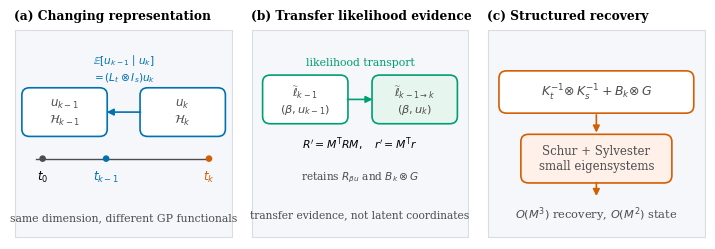

This figure's Python source:
"""Create the ICLR overview diagram as a vector PDF."""

from __future__ import annotations

import matplotlib.pyplot as plt
from matplotlib.patches import FancyArrowPatch, FancyBboxPatch, Rectangle


BLUE = "#0072B2"
GREEN = "#009E73"
ORANGE = "#D55E00"
GRAY = "#4D4D4D"
LIGHT = "#F5F7FA"


def rounded(ax, xy, width, height, text, edge, face="white", fontsize=8.5):
    patch = FancyBboxPatch(
        xy,
        width,
        height,
        boxstyle="round,pad=0.025,rounding_size=0.035",
        linewidth=1.2,
        edgecolor=edge,
        facecolor=face,
    )
    ax.add_patch(patch)
    ax.text(
        xy[0] + width / 2,
        xy[1] + height / 2,
        text,
        ha="center",
        va="center",
        fontsize=fontsize,
        color=GRAY,
    )
    return patch


def arrow(ax, start, end, color=GRAY, style="-|>"):
    ax.add_patch(
        FancyArrowPatch(
            start,
            end,
            arrowstyle=style,
            mutation_scale=10,
            linewidth=1.2,
            color=color,
            shrinkA=2,
            shrinkB=2,
        )
    )


def main():
    plt.rcParams.update(
        {
            "font.family": "serif",
            "font.size": 8.5,
            "axes.titlesize": 9.5,
            "pdf.fonttype": 42,
            "ps.fonttype": 42,
        }
    )
    fig, axes = plt.subplots(1, 3, figsize=(7.0, 2.35))
    for ax in axes:
        ax.set_xlim(0, 1)
        ax.set_ylim(0, 1)
        ax.axis("off")
        ax.add_patch(Rectangle((0.005, 0.01), 0.99, 0.98, facecolor=LIGHT, edgecolor="#D9DDE3", linewidth=0.8))

    ax = axes[0]
    ax.set_title("(a) Changing representation", loc="left", fontweight="bold", fontsize=8.8)
    rounded(ax, (0.06, 0.51), 0.34, 0.18, "$u_{k-1}$\n$\\mathcal{H}_{k-1}$", BLUE, "white")
    rounded(ax, (0.60, 0.51), 0.34, 0.18, "$u_k$\n$\\mathcal{H}_k$", BLUE, "white")
    arrow(ax, (0.59, 0.60), (0.41, 0.60), BLUE)
    ax.text(
        0.50,
        0.83,
        r"$\mathbb{E}[u_{k-1}\mid u_k]$",
        ha="center",
        color=BLUE,
        fontsize=7.6,
    )
    ax.text(0.50, 0.75, r"$=(L_t\otimes I_s)u_k$", ha="center", color=BLUE, fontsize=7.6)
    ax.plot([0.10, 0.88], [0.38, 0.38], color=GRAY, linewidth=1.0)
    ax.scatter([0.13, 0.42, 0.89], [0.38] * 3, s=14, color=[GRAY, BLUE, ORANGE], zorder=3)
    ax.text(0.13, 0.28, r"$t_0$", ha="center")
    ax.text(0.42, 0.28, r"$t_{k-1}$", ha="center", color=BLUE)
    ax.text(0.89, 0.28, r"$t_k$", ha="center", color=ORANGE)
    ax.text(0.50, 0.09, "same dimension, different GP functionals", ha="center", fontsize=7.8, color=GRAY)

    ax = axes[1]
    ax.set_title("(b) Transfer likelihood evidence", loc="left", fontweight="bold", fontsize=8.8)
    rounded(
        ax,
        (0.08, 0.57),
        0.34,
        0.18,
        r"$\widetilde{\ell}_{k-1}$" + "\n" + r"$(\beta,u_{k-1})$",
        GREEN,
        "white",
        8.2,
    )
    rounded(
        ax,
        (0.58, 0.57),
        0.34,
        0.18,
        r"$\widetilde{\ell}_{k-1\to k}$" + "\n" + r"$(\beta,u_k)$",
        GREEN,
        "#E7F5EF",
        8.2,
    )
    arrow(ax, (0.43, 0.66), (0.57, 0.66), GREEN)
    ax.text(0.50, 0.82, "likelihood transport", ha="center", color=GREEN, fontsize=7.8)
    ax.text(0.50, 0.43, r"$R' = M^{\mathrm{T}}RM,\quad r'=M^{\mathrm{T}}r$", ha="center", fontsize=7.8)
    ax.text(0.50, 0.28, r"retains $R_{\beta u}$ and $B_k\otimes G$", ha="center", fontsize=7.6, color=GRAY)
    ax.text(0.50, 0.10, "transfer evidence, not latent coordinates", ha="center", fontsize=7.7, color=GRAY)

    ax = axes[2]
    ax.set_title("(c) Structured recovery", loc="left", fontweight="bold", fontsize=8.8)
    rounded(
        ax,
        (0.08, 0.62),
        0.84,
        0.15,
        r"$K_t^{-1}\!\otimes K_s^{-1}+B_k\!\otimes G$",
        ORANGE,
        "white",
        9,
    )
    arrow(ax, (0.50, 0.60), (0.50, 0.49), ORANGE)
    rounded(ax, (0.18, 0.29), 0.64, 0.18, "Schur + Sylvester\nsmall eigensystems", ORANGE, "#FFF1EA")
    arrow(ax, (0.50, 0.28), (0.50, 0.19), ORANGE)
    ax.text(0.50, 0.10, r"$O(M^3)$ recovery, $O(M^2)$ state", ha="center", fontsize=8.2, color=GRAY)

    fig.subplots_adjust(left=0.006, right=0.994, bottom=0.02, top=0.92, wspace=0.08)
    fig.savefig("bounded_state_overview.pdf", bbox_inches="tight", pad_inches=0.02)
    fig.savefig("bounded_state_overview.png", dpi=300, bbox_inches="tight", pad_inches=0.02)


if __name__ == "__main__":
    main()
